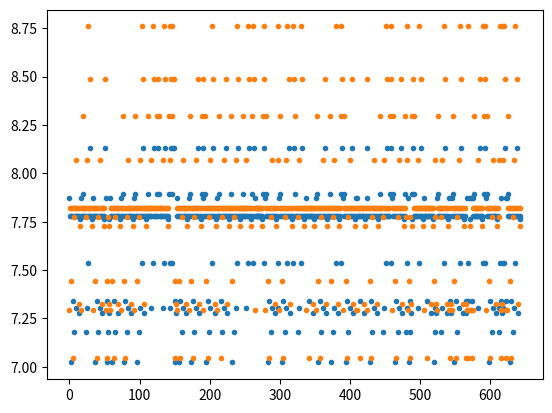

Python code for this plot:
import random
import numpy
import matplotlib.pyplot as plt
from scipy.spatial import distance

#parameters:

epsilon = 1
minPts = 20

cluster = []
core_points = []

#exaple data

def GenerateData():
    
    x1=numpy.random.randn(50,2)
    x2x=numpy.random.randn(80,1)+12
    x2y=numpy.random.randn(80,1)
    x2=numpy.column_stack((x2x,x2y))
    x3=numpy.random.randn(100,2)+8
    x4=numpy.random.randn(120,2)+15
    data=numpy.concatenate((x1,x2,x3,x4))
    data = numpy.ndarray.tolist(data)
    
    return data

data = GenerateData()
# print(z)
# plt.plot(data, '.')

def RandomPointPick(data):
    random_start_point = random.choice(data)
    return random_start_point

random_start_point = RandomPointPick(data)

def CheckEpsilon(data, random_start_point, epsilon):
        for i in data:
            if distance.euclidean(i, random_start_point) <= epsilon:
                core_points.append(i)  
                core_points.append(random_start_point)
                # print(data)
                # print(core_points)
                [item for item in data if item not in core_points]
                if len(core_points) >= minPts:
                    for j in data:
                        for k in core_points:
                            if distance.euclidean(j, k) <= epsilon:
                                cluster.append(k)
                    full_claster = (*cluster, *core_points)
                    return data,  full_claster
    
# def CheckMinPts(core_points):
#     if len(core_points) >= minPts:
#         print("Is cluster")
#         for i in core_points:
#             if 
#     else:
#         print("No claster")
        
        

core_points, full_claster = CheckEpsilon(data, random_start_point, epsilon)
plt.plot(full_claster, '.')
# CheckMinPts(core_points)